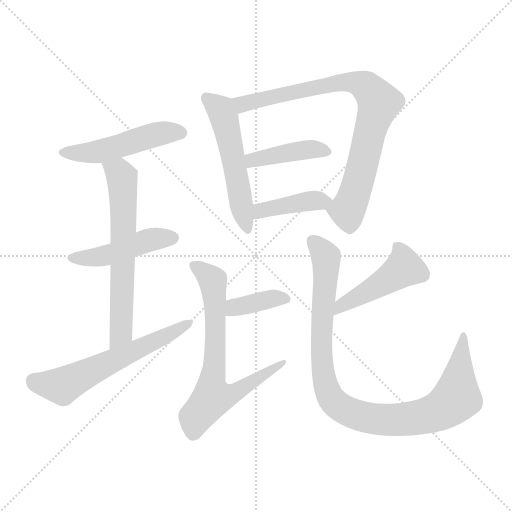
t = 0.00 s
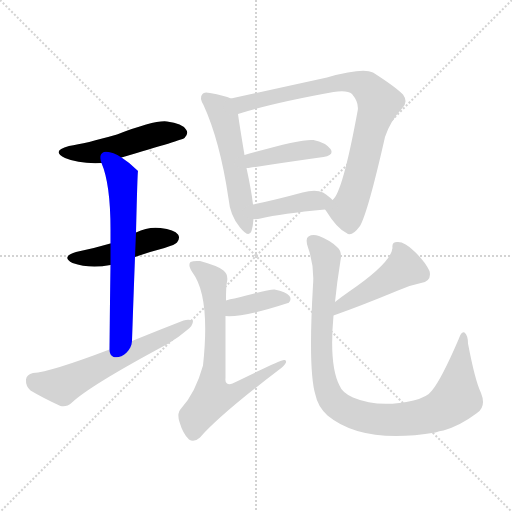
t = 1.73 s
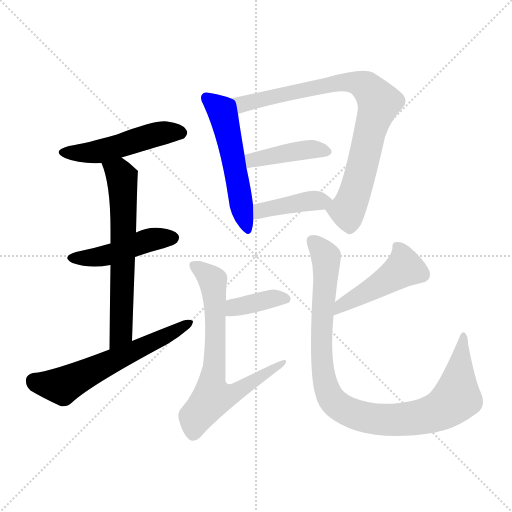
t = 3.45 s
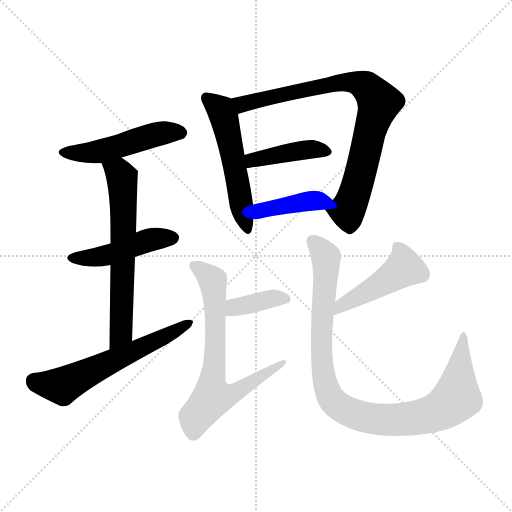
t = 5.18 s
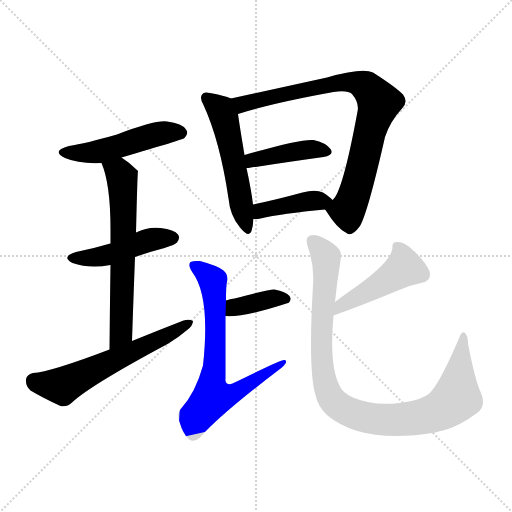
t = 6.90 s
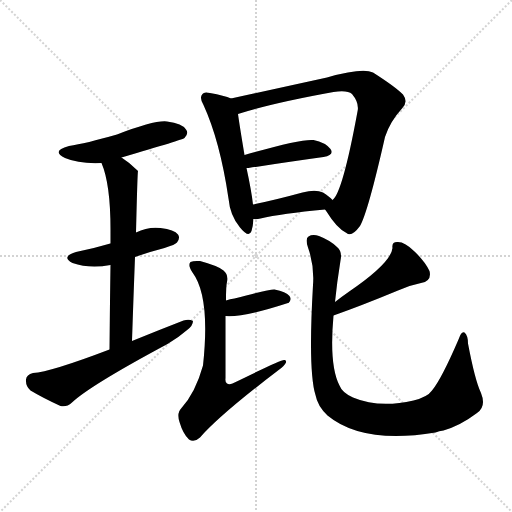
t = 8.63 s

The animated SVG that drew these frames (rendered in a browser with its animation timeline set to each time). Animation: 12 CSS @keyframes rules; one cycle of 8.63 s.

<svg version="1.1" viewBox="0 0 1024 1024" xmlns="http://www.w3.org/2000/svg">
  <g stroke="lightgray" stroke-dasharray="1,1" stroke-width="1" transform="scale(4, 4)">
    <line x1="0" y1="0" x2="256" y2="256"></line>
    <line x1="256" y1="0" x2="0" y2="256"></line>
    <line x1="128" y1="0" x2="128" y2="256"></line>
    <line x1="0" y1="128" x2="256" y2="128"></line>
  </g>
<g transform="scale(1, -1) translate(0, -900)">
   <style type="text/css">
    @keyframes keyframes0 {
      from {
       stroke: blue;
       stroke-dashoffset: 493;
       stroke-width: 128;
       }
       62% {
       animation-timing-function: step-end;
       stroke: blue;
       stroke-dashoffset: 0;
       stroke-width: 128;
       }
       to {
       stroke: black;
       stroke-width: 1024;
       }
       }
       #make-me-a-hanzi-animation-0 {
         animation: keyframes0 0.651204s both;
         animation-delay: 0.000000s;
         animation-timing-function: linear;
       }
    @keyframes keyframes1 {
      from {
       stroke: blue;
       stroke-dashoffset: 462;
       stroke-width: 128;
       }
       60% {
       animation-timing-function: step-end;
       stroke: blue;
       stroke-dashoffset: 0;
       stroke-width: 128;
       }
       to {
       stroke: black;
       stroke-width: 1024;
       }
       }
       #make-me-a-hanzi-animation-1 {
         animation: keyframes1 0.625977s both;
         animation-delay: 0.651204s;
         animation-timing-function: linear;
       }
    @keyframes keyframes2 {
      from {
       stroke: blue;
       stroke-dashoffset: 641;
       stroke-width: 128;
       }
       68% {
       animation-timing-function: step-end;
       stroke: blue;
       stroke-dashoffset: 0;
       stroke-width: 128;
       }
       to {
       stroke: black;
       stroke-width: 1024;
       }
       }
       #make-me-a-hanzi-animation-2 {
         animation: keyframes2 0.771647s both;
         animation-delay: 1.277181s;
         animation-timing-function: linear;
       }
    @keyframes keyframes3 {
      from {
       stroke: blue;
       stroke-dashoffset: 600;
       stroke-width: 128;
       }
       66% {
       animation-timing-function: step-end;
       stroke: blue;
       stroke-dashoffset: 0;
       stroke-width: 128;
       }
       to {
       stroke: black;
       stroke-width: 1024;
       }
       }
       #make-me-a-hanzi-animation-3 {
         animation: keyframes3 0.738281s both;
         animation-delay: 2.048828s;
         animation-timing-function: linear;
       }
    @keyframes keyframes4 {
      from {
       stroke: blue;
       stroke-dashoffset: 534;
       stroke-width: 128;
       }
       63% {
       animation-timing-function: step-end;
       stroke: blue;
       stroke-dashoffset: 0;
       stroke-width: 128;
       }
       to {
       stroke: black;
       stroke-width: 1024;
       }
       }
       #make-me-a-hanzi-animation-4 {
         animation: keyframes4 0.684570s both;
         animation-delay: 2.787109s;
         animation-timing-function: linear;
       }
    @keyframes keyframes5 {
      from {
       stroke: blue;
       stroke-dashoffset: 830;
       stroke-width: 128;
       }
       73% {
       animation-timing-function: step-end;
       stroke: blue;
       stroke-dashoffset: 0;
       stroke-width: 128;
       }
       to {
       stroke: black;
       stroke-width: 1024;
       }
       }
       #make-me-a-hanzi-animation-5 {
         animation: keyframes5 0.925456s both;
         animation-delay: 3.471680s;
         animation-timing-function: linear;
       }
    @keyframes keyframes6 {
      from {
       stroke: blue;
       stroke-dashoffset: 419;
       stroke-width: 128;
       }
       58% {
       animation-timing-function: step-end;
       stroke: blue;
       stroke-dashoffset: 0;
       stroke-width: 128;
       }
       to {
       stroke: black;
       stroke-width: 1024;
       }
       }
       #make-me-a-hanzi-animation-6 {
         animation: keyframes6 0.590983s both;
         animation-delay: 4.397135s;
         animation-timing-function: linear;
       }
    @keyframes keyframes7 {
      from {
       stroke: blue;
       stroke-dashoffset: 405;
       stroke-width: 128;
       }
       57% {
       animation-timing-function: step-end;
       stroke: blue;
       stroke-dashoffset: 0;
       stroke-width: 128;
       }
       to {
       stroke: black;
       stroke-width: 1024;
       }
       }
       #make-me-a-hanzi-animation-7 {
         animation: keyframes7 0.579590s both;
         animation-delay: 4.988118s;
         animation-timing-function: linear;
       }
    @keyframes keyframes8 {
      from {
       stroke: blue;
       stroke-dashoffset: 382;
       stroke-width: 128;
       }
       55% {
       animation-timing-function: step-end;
       stroke: blue;
       stroke-dashoffset: 0;
       stroke-width: 128;
       }
       to {
       stroke: black;
       stroke-width: 1024;
       }
       }
       #make-me-a-hanzi-animation-8 {
         animation: keyframes8 0.560872s both;
         animation-delay: 5.567708s;
         animation-timing-function: linear;
       }
    @keyframes keyframes9 {
      from {
       stroke: blue;
       stroke-dashoffset: 700;
       stroke-width: 128;
       }
       69% {
       animation-timing-function: step-end;
       stroke: blue;
       stroke-dashoffset: 0;
       stroke-width: 128;
       }
       to {
       stroke: black;
       stroke-width: 1024;
       }
       }
       #make-me-a-hanzi-animation-9 {
         animation: keyframes9 0.819661s both;
         animation-delay: 6.128581s;
         animation-timing-function: linear;
       }
    @keyframes keyframes10 {
      from {
       stroke: blue;
       stroke-dashoffset: 466;
       stroke-width: 128;
       }
       60% {
       animation-timing-function: step-end;
       stroke: blue;
       stroke-dashoffset: 0;
       stroke-width: 128;
       }
       to {
       stroke: black;
       stroke-width: 1024;
       }
       }
       #make-me-a-hanzi-animation-10 {
         animation: keyframes10 0.629232s both;
         animation-delay: 6.948242s;
         animation-timing-function: linear;
       }
    @keyframes keyframes11 {
      from {
       stroke: blue;
       stroke-dashoffset: 982;
       stroke-width: 128;
       }
       76% {
       animation-timing-function: step-end;
       stroke: blue;
       stroke-dashoffset: 0;
       stroke-width: 128;
       }
       to {
       stroke: black;
       stroke-width: 1024;
       }
       }
       #make-me-a-hanzi-animation-11 {
         animation: keyframes11 1.049154s both;
         animation-delay: 7.577474s;
         animation-timing-function: linear;
       }
</style>
<path d="M 243.0 585.0 Q 366.0 621.0 369.0 624.0 Q 378.0 633.0 372.0 641.0 Q 365.0 653.0 334.0 657.0 Q 310.0 660.0 234.0 631.0 Q 171.0 613.0 138.0 608.0 Q 101.0 598.0 130.0 584.0 Q 158.0 572.0 203.0 574.0 L 243.0 585.0 Z" fill="lightgray"></path> 
<path d="M 270.0 386.0 Q 298.0 396.0 329.0 404.0 Q 351.0 411.0 354.0 415.0 Q 361.0 424.0 356.0 431.0 Q 349.0 441.0 321.0 444.0 Q 296.0 447.0 272.0 435.0 L 221.0 413.0 Q 218.0 413.0 217.0 412.0 Q 187.0 403.0 152.0 396.0 Q 121.0 387.0 145.0 374.0 Q 179.0 362.0 221.0 370.0 L 270.0 386.0 Z" fill="lightgray"></path> 
<path d="M 264.0 218.0 Q 267.0 308.0 270.0 386.0 L 272.0 435.0 Q 275.0 558.0 276.0 558.0 L 275.0 559.0 Q 259.0 575.0 243.0 585.0 C 218.0 602.0 193.0 602.0 203.0 574.0 Q 221.0 532.0 221.0 441.0 Q 221.0 429.0 221.0 413.0 L 221.0 370.0 Q 220.0 303.0 219.0 201.0 C 219.0 171.0 263.0 188.0 264.0 218.0 Z" fill="lightgray"></path> 
<path d="M 219.0 201.0 Q 101.0 156.0 66.0 154.0 Q 53.0 151.0 52.0 141.0 Q 51.0 128.0 61.0 119.0 Q 86.0 104.0 121.0 88.0 Q 133.0 85.0 144.0 95.0 Q 180.0 129.0 335.0 212.0 Q 357.0 225.0 373.0 239.0 Q 386.0 248.0 386.0 258.0 Q 379.0 262.0 367.0 259.0 Q 318.0 240.0 264.0 218.0 L 219.0 201.0 Z" fill="lightgray"></path> 
<path d="M 462.0 703.0 Q 449.0 709.0 420.0 714.0 Q 408.0 717.0 405.0 712.0 Q 398.0 705.0 407.0 690.0 Q 440.0 618.0 457.0 503.0 Q 460.0 469.0 480.0 445.0 Q 498.0 423.0 503.0 438.0 Q 506.0 448.0 507.0 462.0 L 506.0 491.0 Q 503.0 518.0 493.0 564.0 L 489.0 590.0 Q 479.0 650.0 476.0 672.0 C 472.0 699.0 472.0 699.0 462.0 703.0 Z" fill="lightgray"></path> 
<path d="M 650.0 481.0 Q 651.0 480.0 653.0 477.0 Q 674.0 443.0 693.0 434.0 Q 703.0 425.0 720.0 448.0 Q 736.0 476.0 770.0 626.0 Q 780.0 657.0 804.0 683.0 Q 817.0 696.0 806.0 711.0 Q 790.0 727.0 746.0 755.0 Q 725.0 765.0 654.0 745.0 Q 558.0 724.0 462.0 703.0 C 433.0 697.0 447.0 663.0 476.0 672.0 Q 545.0 694.0 667.0 716.0 Q 695.0 720.0 704.0 712.0 Q 719.0 694.0 715.0 677.0 Q 685.0 514.0 665.0 500.0 C 651.0 479.0 649.0 483.0 650.0 481.0 Z" fill="lightgray"></path> 
<path d="M 493.0 564.0 Q 494.0 564.0 497.0 564.0 Q 582.0 577.0 647.0 586.0 Q 669.0 590.0 661.0 602.0 Q 651.0 615.0 627.0 620.0 Q 603.0 623.0 489.0 590.0 C 460.0 582.0 463.0 563.0 493.0 564.0 Z" fill="lightgray"></path> 
<path d="M 507.0 462.0 Q 513.0 461.0 521.0 463.0 Q 563.0 473.0 650.0 481.0 C 680.0 484.0 681.0 484.0 665.0 500.0 Q 659.0 507.0 646.0 515.0 Q 631.0 522.0 605.0 515.0 Q 550.0 500.0 506.0 491.0 C 477.0 485.0 477.0 464.0 507.0 462.0 Z" fill="lightgray"></path> 
<path d="M 451.0 268.0 Q 487.0 265.0 576.0 294.0 L 577.0 294.0 Q 584.0 301.0 579.0 308.0 Q 572.0 317.0 549.0 321.0 Q 540.0 322.0 469.0 303.0 Q 460.0 302.0 452.0 299.0 C 424.0 289.0 421.0 270.0 451.0 268.0 Z" fill="lightgray"></path> 
<path d="M 452.0 299.0 Q 452.0 330.0 454.0 336.0 Q 457.0 351.0 447.0 359.0 Q 437.0 368.0 400.0 378.0 Q 387.0 379.0 381.0 376.0 Q 375.0 370.0 385.0 355.0 Q 421.0 307.0 406.0 169.0 Q 391.0 115.0 363.0 84.0 Q 353.0 74.0 359.0 56.0 Q 366.0 32.0 378.0 21.0 Q 388.0 14.0 400.0 25.0 Q 439.0 70.0 556.0 159.0 Q 569.0 168.0 572.0 175.0 Q 573.0 181.0 568.0 180.0 Q 561.0 180.0 465.0 133.0 Q 458.0 130.0 454.0 133.0 Q 450.0 134.0 451.0 144.0 Q 451.0 222.0 451.0 268.0 L 452.0 299.0 Z" fill="lightgray"></path> 
<path d="M 667.0 269.0 Q 721.0 288.0 796.0 319.0 Q 817.0 329.0 842.0 334.0 Q 864.0 338.0 859.0 358.0 Q 850.0 377.0 829.0 397.0 Q 810.0 416.0 796.0 416.0 Q 783.0 417.0 785.0 404.0 Q 782.0 374.0 697.0 316.0 Q 684.0 307.0 670.0 296.0 C 646.0 278.0 639.0 259.0 667.0 269.0 Z" fill="lightgray"></path> 
<path d="M 962.0 114.0 Q 950.0 139.0 936.0 213.0 Q 936.0 229.0 929.0 235.0 Q 923.0 239.0 917.0 221.0 Q 883.0 142.0 864.0 119.0 Q 855.0 106.0 827.0 99.0 Q 758.0 83.0 706.0 105.0 Q 684.0 115.0 679.0 129.0 Q 658.0 169.0 667.0 269.0 L 670.0 296.0 Q 674.0 336.0 681.0 379.0 Q 685.0 397.0 674.0 406.0 Q 661.0 419.0 638.0 428.0 Q 625.0 432.0 617.0 427.0 Q 610.0 423.0 616.0 405.0 Q 629.0 368.0 626.0 330.0 Q 616.0 158.0 631.0 110.0 Q 635.0 88.0 655.0 69.0 Q 725.0 11.0 871.0 35.0 Q 878.0 38.0 887.0 39.0 Q 921.0 49.0 954.0 74.0 Q 973.0 87.0 962.0 114.0 Z" fill="lightgray"></path> 
      <clipPath id="make-me-a-hanzi-clip-0">
      <path d="M 243.0 585.0 Q 366.0 621.0 369.0 624.0 Q 378.0 633.0 372.0 641.0 Q 365.0 653.0 334.0 657.0 Q 310.0 660.0 234.0 631.0 Q 171.0 613.0 138.0 608.0 Q 101.0 598.0 130.0 584.0 Q 158.0 572.0 203.0 574.0 L 243.0 585.0 Z" fill="lightgray"></path>
      </clipPath>
      <path clip-path="url(#make-me-a-hanzi-clip-0)" d="M 131.0 597.0 L 194.0 596.0 L 324.0 634.0 L 363.0 634.0 " fill="none" id="make-me-a-hanzi-animation-0" stroke-dasharray="365 730" stroke-linecap="round"></path>

      <clipPath id="make-me-a-hanzi-clip-1">
      <path d="M 270.0 386.0 Q 298.0 396.0 329.0 404.0 Q 351.0 411.0 354.0 415.0 Q 361.0 424.0 356.0 431.0 Q 349.0 441.0 321.0 444.0 Q 296.0 447.0 272.0 435.0 L 221.0 413.0 Q 218.0 413.0 217.0 412.0 Q 187.0 403.0 152.0 396.0 Q 121.0 387.0 145.0 374.0 Q 179.0 362.0 221.0 370.0 L 270.0 386.0 Z" fill="lightgray"></path>
      </clipPath>
      <path clip-path="url(#make-me-a-hanzi-clip-1)" d="M 146.0 386.0 L 196.0 385.0 L 296.0 419.0 L 346.0 424.0 " fill="none" id="make-me-a-hanzi-animation-1" stroke-dasharray="334 668" stroke-linecap="round"></path>

      <clipPath id="make-me-a-hanzi-clip-2">
      <path d="M 264.0 218.0 Q 267.0 308.0 270.0 386.0 L 272.0 435.0 Q 275.0 558.0 276.0 558.0 L 275.0 559.0 Q 259.0 575.0 243.0 585.0 C 218.0 602.0 193.0 602.0 203.0 574.0 Q 221.0 532.0 221.0 441.0 Q 221.0 429.0 221.0 413.0 L 221.0 370.0 Q 220.0 303.0 219.0 201.0 C 219.0 171.0 263.0 188.0 264.0 218.0 Z" fill="lightgray"></path>
      </clipPath>
      <path clip-path="url(#make-me-a-hanzi-clip-2)" d="M 211.0 571.0 L 238.0 555.0 L 244.0 545.0 L 248.0 477.0 L 242.0 243.0 L 240.0 231.0 L 222.0 210.0 " fill="none" id="make-me-a-hanzi-animation-2" stroke-dasharray="513 1026" stroke-linecap="round"></path>

      <clipPath id="make-me-a-hanzi-clip-3">
      <path d="M 219.0 201.0 Q 101.0 156.0 66.0 154.0 Q 53.0 151.0 52.0 141.0 Q 51.0 128.0 61.0 119.0 Q 86.0 104.0 121.0 88.0 Q 133.0 85.0 144.0 95.0 Q 180.0 129.0 335.0 212.0 Q 357.0 225.0 373.0 239.0 Q 386.0 248.0 386.0 258.0 Q 379.0 262.0 367.0 259.0 Q 318.0 240.0 264.0 218.0 L 219.0 201.0 Z" fill="lightgray"></path>
      </clipPath>
      <path clip-path="url(#make-me-a-hanzi-clip-3)" d="M 67.0 139.0 L 124.0 128.0 L 381.0 254.0 " fill="none" id="make-me-a-hanzi-animation-3" stroke-dasharray="472 944" stroke-linecap="round"></path>

      <clipPath id="make-me-a-hanzi-clip-4">
      <path d="M 462.0 703.0 Q 449.0 709.0 420.0 714.0 Q 408.0 717.0 405.0 712.0 Q 398.0 705.0 407.0 690.0 Q 440.0 618.0 457.0 503.0 Q 460.0 469.0 480.0 445.0 Q 498.0 423.0 503.0 438.0 Q 506.0 448.0 507.0 462.0 L 506.0 491.0 Q 503.0 518.0 493.0 564.0 L 489.0 590.0 Q 479.0 650.0 476.0 672.0 C 472.0 699.0 472.0 699.0 462.0 703.0 Z" fill="lightgray"></path>
      </clipPath>
      <path clip-path="url(#make-me-a-hanzi-clip-4)" d="M 414.0 704.0 L 441.0 681.0 L 449.0 664.0 L 492.0 444.0 " fill="none" id="make-me-a-hanzi-animation-4" stroke-dasharray="406 812" stroke-linecap="round"></path>

      <clipPath id="make-me-a-hanzi-clip-5">
      <path d="M 650.0 481.0 Q 651.0 480.0 653.0 477.0 Q 674.0 443.0 693.0 434.0 Q 703.0 425.0 720.0 448.0 Q 736.0 476.0 770.0 626.0 Q 780.0 657.0 804.0 683.0 Q 817.0 696.0 806.0 711.0 Q 790.0 727.0 746.0 755.0 Q 725.0 765.0 654.0 745.0 Q 558.0 724.0 462.0 703.0 C 433.0 697.0 447.0 663.0 476.0 672.0 Q 545.0 694.0 667.0 716.0 Q 695.0 720.0 704.0 712.0 Q 719.0 694.0 715.0 677.0 Q 685.0 514.0 665.0 500.0 C 651.0 479.0 649.0 483.0 650.0 481.0 Z" fill="lightgray"></path>
      </clipPath>
      <path clip-path="url(#make-me-a-hanzi-clip-5)" d="M 470.0 701.0 L 488.0 693.0 L 669.0 734.0 L 710.0 734.0 L 737.0 723.0 L 758.0 695.0 L 708.0 508.0 L 695.0 479.0 L 657.0 483.0 " fill="none" id="make-me-a-hanzi-animation-5" stroke-dasharray="702 1404" stroke-linecap="round"></path>

      <clipPath id="make-me-a-hanzi-clip-6">
      <path d="M 493.0 564.0 Q 494.0 564.0 497.0 564.0 Q 582.0 577.0 647.0 586.0 Q 669.0 590.0 661.0 602.0 Q 651.0 615.0 627.0 620.0 Q 603.0 623.0 489.0 590.0 C 460.0 582.0 463.0 563.0 493.0 564.0 Z" fill="lightgray"></path>
      </clipPath>
      <path clip-path="url(#make-me-a-hanzi-clip-6)" d="M 495.0 571.0 L 507.0 582.0 L 596.0 598.0 L 630.0 602.0 L 651.0 596.0 " fill="none" id="make-me-a-hanzi-animation-6" stroke-dasharray="291 582" stroke-linecap="round"></path>

      <clipPath id="make-me-a-hanzi-clip-7">
      <path d="M 507.0 462.0 Q 513.0 461.0 521.0 463.0 Q 563.0 473.0 650.0 481.0 C 680.0 484.0 681.0 484.0 665.0 500.0 Q 659.0 507.0 646.0 515.0 Q 631.0 522.0 605.0 515.0 Q 550.0 500.0 506.0 491.0 C 477.0 485.0 477.0 464.0 507.0 462.0 Z" fill="lightgray"></path>
      </clipPath>
      <path clip-path="url(#make-me-a-hanzi-clip-7)" d="M 514.0 469.0 L 522.0 478.0 L 542.0 484.0 L 617.0 498.0 L 657.0 499.0 " fill="none" id="make-me-a-hanzi-animation-7" stroke-dasharray="277 554" stroke-linecap="round"></path>

      <clipPath id="make-me-a-hanzi-clip-8">
      <path d="M 451.0 268.0 Q 487.0 265.0 576.0 294.0 L 577.0 294.0 Q 584.0 301.0 579.0 308.0 Q 572.0 317.0 549.0 321.0 Q 540.0 322.0 469.0 303.0 Q 460.0 302.0 452.0 299.0 C 424.0 289.0 421.0 270.0 451.0 268.0 Z" fill="lightgray"></path>
      </clipPath>
      <path clip-path="url(#make-me-a-hanzi-clip-8)" d="M 456.0 276.0 L 469.0 286.0 L 534.0 301.0 L 577.0 301.0 " fill="none" id="make-me-a-hanzi-animation-8" stroke-dasharray="254 508" stroke-linecap="round"></path>

      <clipPath id="make-me-a-hanzi-clip-9">
      <path d="M 452.0 299.0 Q 452.0 330.0 454.0 336.0 Q 457.0 351.0 447.0 359.0 Q 437.0 368.0 400.0 378.0 Q 387.0 379.0 381.0 376.0 Q 375.0 370.0 385.0 355.0 Q 421.0 307.0 406.0 169.0 Q 391.0 115.0 363.0 84.0 Q 353.0 74.0 359.0 56.0 Q 366.0 32.0 378.0 21.0 Q 388.0 14.0 400.0 25.0 Q 439.0 70.0 556.0 159.0 Q 569.0 168.0 572.0 175.0 Q 573.0 181.0 568.0 180.0 Q 561.0 180.0 465.0 133.0 Q 458.0 130.0 454.0 133.0 Q 450.0 134.0 451.0 144.0 Q 451.0 222.0 451.0 268.0 L 452.0 299.0 Z" fill="lightgray"></path>
      </clipPath>
      <path clip-path="url(#make-me-a-hanzi-clip-9)" d="M 387.0 370.0 L 426.0 337.0 L 431.0 206.0 L 425.0 105.0 L 474.0 116.0 L 567.0 175.0 " fill="none" id="make-me-a-hanzi-animation-9" stroke-dasharray="572 1144" stroke-linecap="round"></path>

      <clipPath id="make-me-a-hanzi-clip-10">
      <path d="M 667.0 269.0 Q 721.0 288.0 796.0 319.0 Q 817.0 329.0 842.0 334.0 Q 864.0 338.0 859.0 358.0 Q 850.0 377.0 829.0 397.0 Q 810.0 416.0 796.0 416.0 Q 783.0 417.0 785.0 404.0 Q 782.0 374.0 697.0 316.0 Q 684.0 307.0 670.0 296.0 C 646.0 278.0 639.0 259.0 667.0 269.0 Z" fill="lightgray"></path>
      </clipPath>
      <path clip-path="url(#make-me-a-hanzi-clip-10)" d="M 793.0 407.0 L 802.0 395.0 L 808.0 364.0 L 682.0 287.0 L 672.0 275.0 " fill="none" id="make-me-a-hanzi-animation-10" stroke-dasharray="338 676" stroke-linecap="round"></path>

      <clipPath id="make-me-a-hanzi-clip-11">
      <path d="M 962.0 114.0 Q 950.0 139.0 936.0 213.0 Q 936.0 229.0 929.0 235.0 Q 923.0 239.0 917.0 221.0 Q 883.0 142.0 864.0 119.0 Q 855.0 106.0 827.0 99.0 Q 758.0 83.0 706.0 105.0 Q 684.0 115.0 679.0 129.0 Q 658.0 169.0 667.0 269.0 L 670.0 296.0 Q 674.0 336.0 681.0 379.0 Q 685.0 397.0 674.0 406.0 Q 661.0 419.0 638.0 428.0 Q 625.0 432.0 617.0 427.0 Q 610.0 423.0 616.0 405.0 Q 629.0 368.0 626.0 330.0 Q 616.0 158.0 631.0 110.0 Q 635.0 88.0 655.0 69.0 Q 725.0 11.0 871.0 35.0 Q 878.0 38.0 887.0 39.0 Q 921.0 49.0 954.0 74.0 Q 973.0 87.0 962.0 114.0 Z" fill="lightgray"></path>
      </clipPath>
      <path clip-path="url(#make-me-a-hanzi-clip-11)" d="M 625.0 419.0 L 652.0 386.0 L 643.0 251.0 L 646.0 156.0 L 658.0 111.0 L 677.0 88.0 L 729.0 65.0 L 770.0 60.0 L 837.0 65.0 L 881.0 79.0 L 913.0 105.0 L 928.0 228.0 " fill="none" id="make-me-a-hanzi-animation-11" stroke-dasharray="854 1708" stroke-linecap="round"></path>

</g>
</svg>
